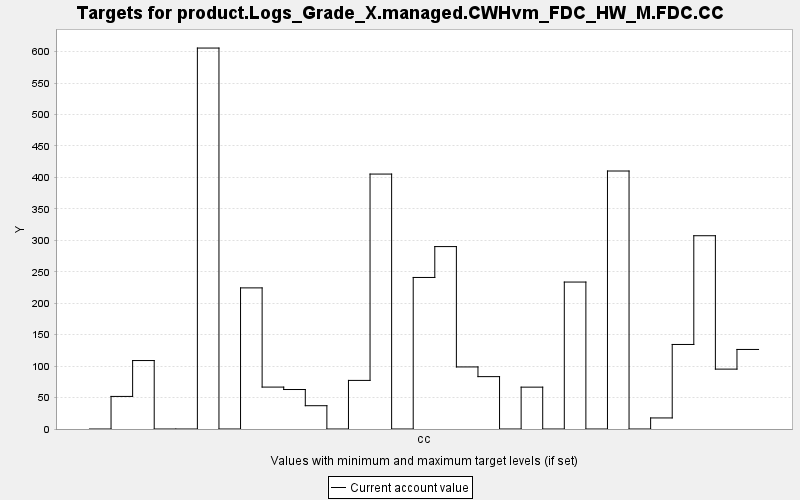

Values plotted in this chart, from the file beside it:
TARGET, PERIOD, YEAR, PERIODWIDTH, MINIMUM, MAXIMUM, MINWEIGHT, MAXWEIGHT, CURRENT, SUMMARY
product.Logs_Grade_X.managed.CWHvm_FDC_H…, 0, 0, 10.0, 0.0, 10000, 1.0, 1.0, 0.0, 0.0
product.Logs_Grade_X.managed.CWHvm_FDC_H…, 1, 10, 10.0, 0.0, 10000, 1.0, 1.0, 51.8, 0.0
product.Logs_Grade_X.managed.CWHvm_FDC_H…, 2, 20, 10.0, 0.0, 10000, 1.0, 1.0, 108.8, 0.0
product.Logs_Grade_X.managed.CWHvm_FDC_H…, 3, 30, 10.0, 0.0, 10000, 1.0, 1.0, 0.0, 0.0
product.Logs_Grade_X.managed.CWHvm_FDC_H…, 4, 40, 10.0, 0.0, 10000, 1.0, 1.0, 0.0, 0.0
product.Logs_Grade_X.managed.CWHvm_FDC_H…, 5, 50, 10.0, 0.0, 10000, 1.0, 1.0, 605.7, 0.0
product.Logs_Grade_X.managed.CWHvm_FDC_H…, 6, 60, 10.0, 0.0, 10000, 1.0, 1.0, 0.0, 0.0
product.Logs_Grade_X.managed.CWHvm_FDC_H…, 7, 70, 10.0, 0.0, 10000, 1.0, 1.0, 224.4, 0.0
product.Logs_Grade_X.managed.CWHvm_FDC_H…, 8, 80, 10.0, 0.0, 10000, 1.0, 1.0, 66.64, 0.0
product.Logs_Grade_X.managed.CWHvm_FDC_H…, 9, 90, 10.0, 0.0, 10000, 1.0, 1.0, 62.78, 0.0
product.Logs_Grade_X.managed.CWHvm_FDC_H…, 10, 100, 10.0, 0.0, 10000, 1.0, 1.0, 37.04, 0.0
product.Logs_Grade_X.managed.CWHvm_FDC_H…, 11, 110, 10.0, 0.0, 10000, 1.0, 1.0, 0.0, 0.0
product.Logs_Grade_X.managed.CWHvm_FDC_H…, 12, 120, 10.0, 0.0, 10000, 1.0, 1.0, 77.27, 0.0
product.Logs_Grade_X.managed.CWHvm_FDC_H…, 13, 130, 10.0, 0.0, 10000, 1.0, 1.0, 405.3, 0.0
product.Logs_Grade_X.managed.CWHvm_FDC_H…, 14, 140, 10.0, 0.0, 10000, 1.0, 1.0, 0.0, 0.0
product.Logs_Grade_X.managed.CWHvm_FDC_H…, 15, 150, 10.0, 0.0, 10000, 1.0, 1.0, 240.9, 0.0
product.Logs_Grade_X.managed.CWHvm_FDC_H…, 16, 160, 10.0, 0.0, 10000, 1.0, 1.0, 290, 0.0
product.Logs_Grade_X.managed.CWHvm_FDC_H…, 17, 170, 10.0, 0.0, 10000, 1.0, 1.0, 98.68, 0.0
product.Logs_Grade_X.managed.CWHvm_FDC_H…, 18, 180, 10.0, 0.0, 10000, 1.0, 1.0, 83.27, 0.0
product.Logs_Grade_X.managed.CWHvm_FDC_H…, 19, 190, 10.0, 0.0, 10000, 1.0, 1.0, 0.0, 0.0
product.Logs_Grade_X.managed.CWHvm_FDC_H…, 20, 200, 10.0, 0.0, 10000, 1.0, 1.0, 66.55, 0.0
product.Logs_Grade_X.managed.CWHvm_FDC_H…, 21, 210, 10.0, 0.0, 10000, 1.0, 1.0, 0.0, 0.0
product.Logs_Grade_X.managed.CWHvm_FDC_H…, 22, 220, 10.0, 0.0, 10000, 1.0, 1.0, 233.7, 0.0
product.Logs_Grade_X.managed.CWHvm_FDC_H…, 23, 230, 10.0, 0.0, 10000, 1.0, 1.0, 0.0, 0.0
product.Logs_Grade_X.managed.CWHvm_FDC_H…, 24, 240, 10.0, 0.0, 10000, 1.0, 1.0, 410.2, 0.0
product.Logs_Grade_X.managed.CWHvm_FDC_H…, 25, 250, 10.0, 0.0, 10000, 1.0, 1.0, 0.0, 0.0
product.Logs_Grade_X.managed.CWHvm_FDC_H…, 26, 260, 10.0, 0.0, 10000, 1.0, 1.0, 17.59, 0.0
product.Logs_Grade_X.managed.CWHvm_FDC_H…, 27, 270, 10.0, 0.0, 10000, 1.0, 1.0, 134.4, 0.0
product.Logs_Grade_X.managed.CWHvm_FDC_H…, 28, 280, 10.0, 0.0, 10000, 1.0, 1.0, 307.3, 0.0
product.Logs_Grade_X.managed.CWHvm_FDC_H…, 29, 290, 10.0, 0.0, 10000, 1.0, 1.0, 95.21, 0.0
product.Logs_Grade_X.managed.CWHvm_FDC_H…, 30, 300, 10.0, 0.0, 10000, 1.0, 1.0, 126.5, 0.0
